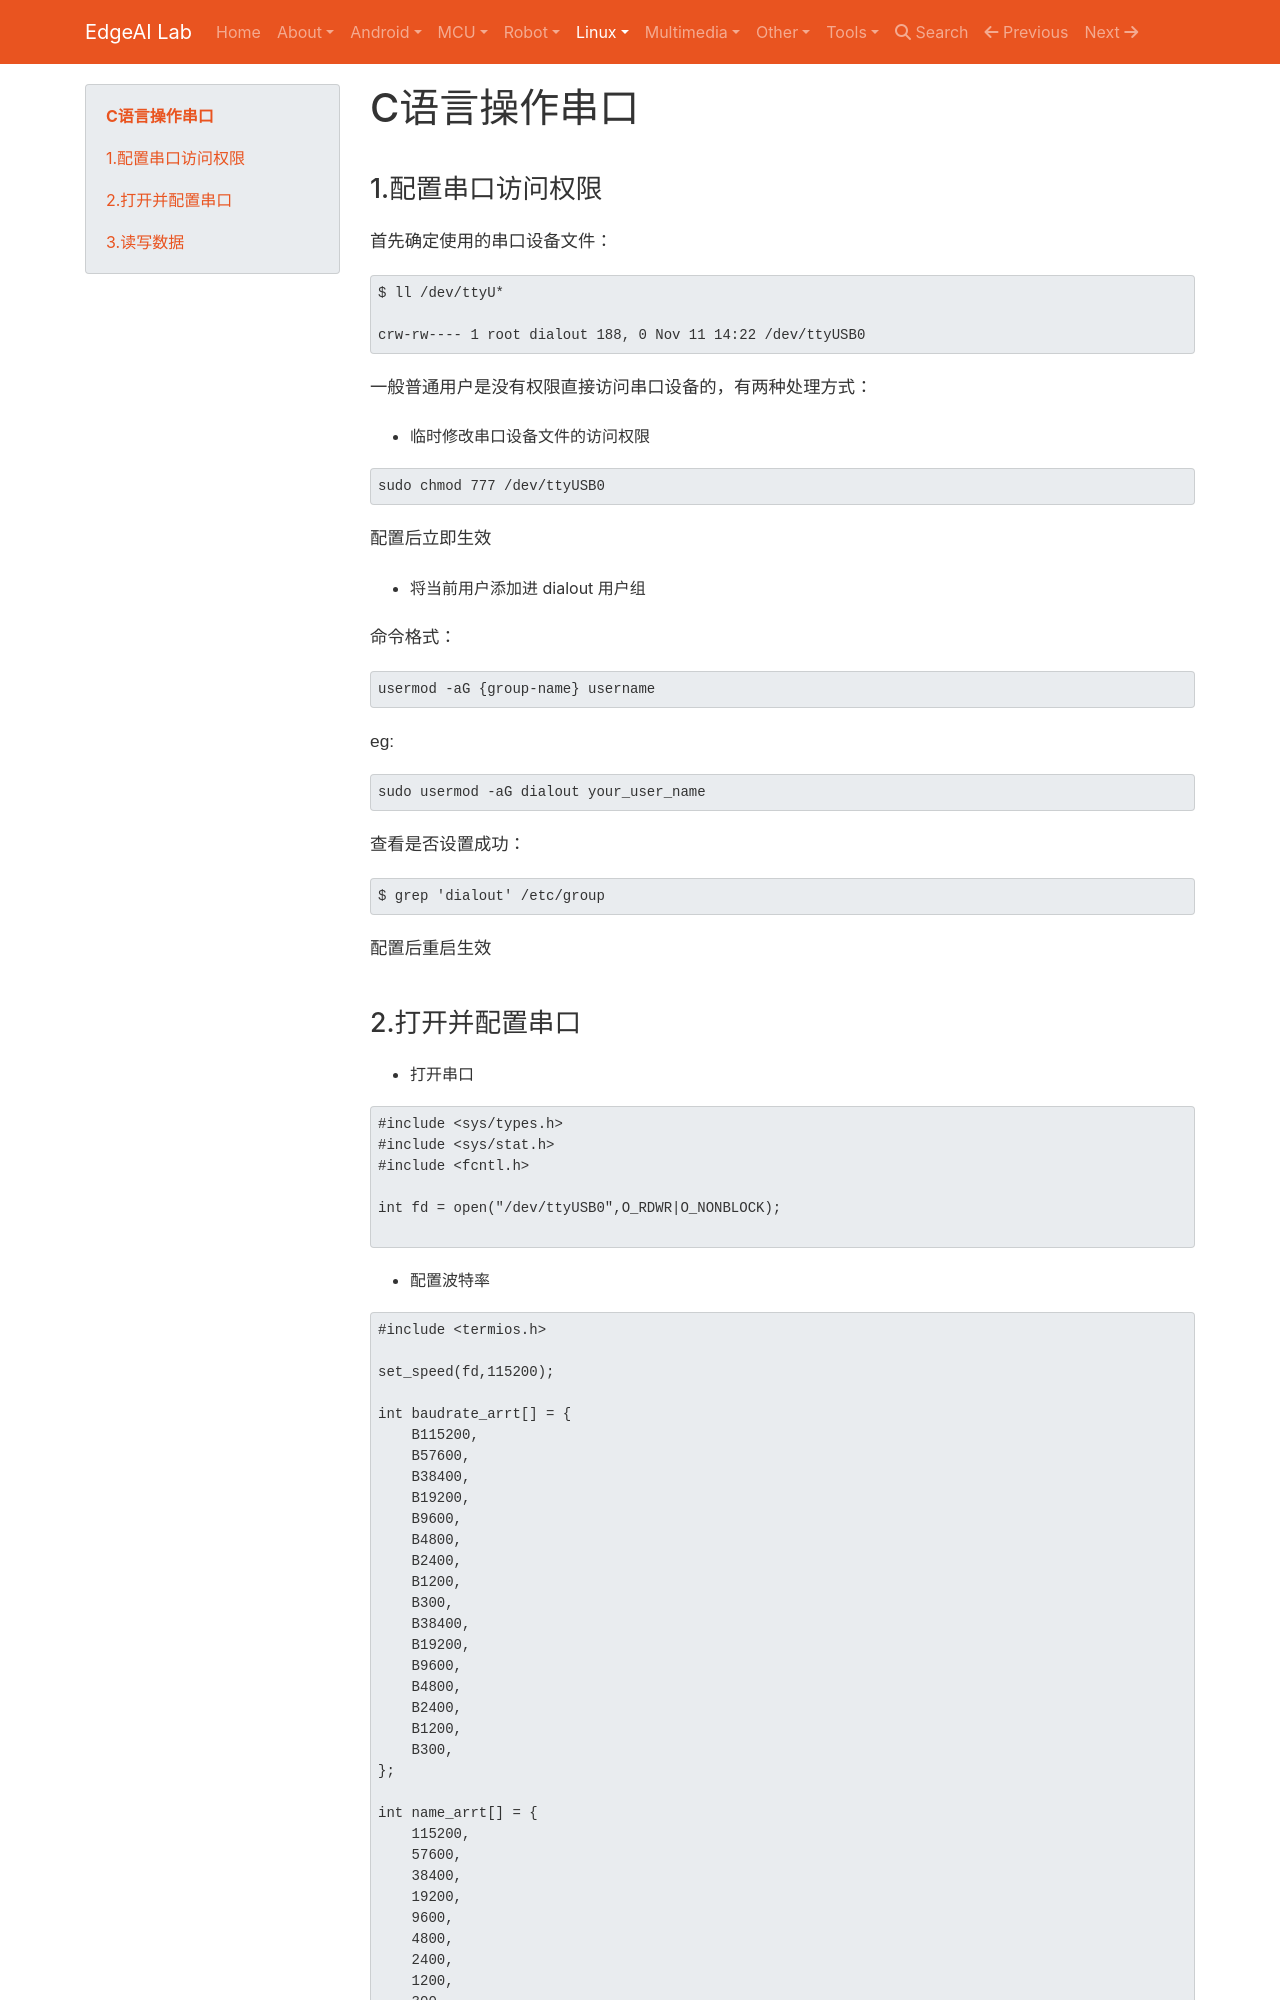

repository: EdgeAI-Lab/notebook · page: Embedded System/linux/application/linux_c_serial/index.html · generator: mkdocs

# C语言操作串口

## 1.配置串口访问权限

首先确定使用的串口设备文件：

```
$ ll /dev/ttyU*

crw-rw---- 1 root dialout 188, 0 Nov 11 14:22 /dev/ttyUSB0
```

一般普通用户是没有权限直接访问串口设备的，有两种处理方式：

* 临时修改串口设备文件的访问权限

```
sudo chmod 777 /dev/ttyUSB0
```

配置后立即生效

* 将当前用户添加进 dialout 用户组

命令格式：

```
usermod -aG {group-name} username
```

eg:
```
sudo usermod -aG dialout your_user_name
```

查看是否设置成功：

```
$ grep 'dialout' /etc/group
```

配置后重启生效
